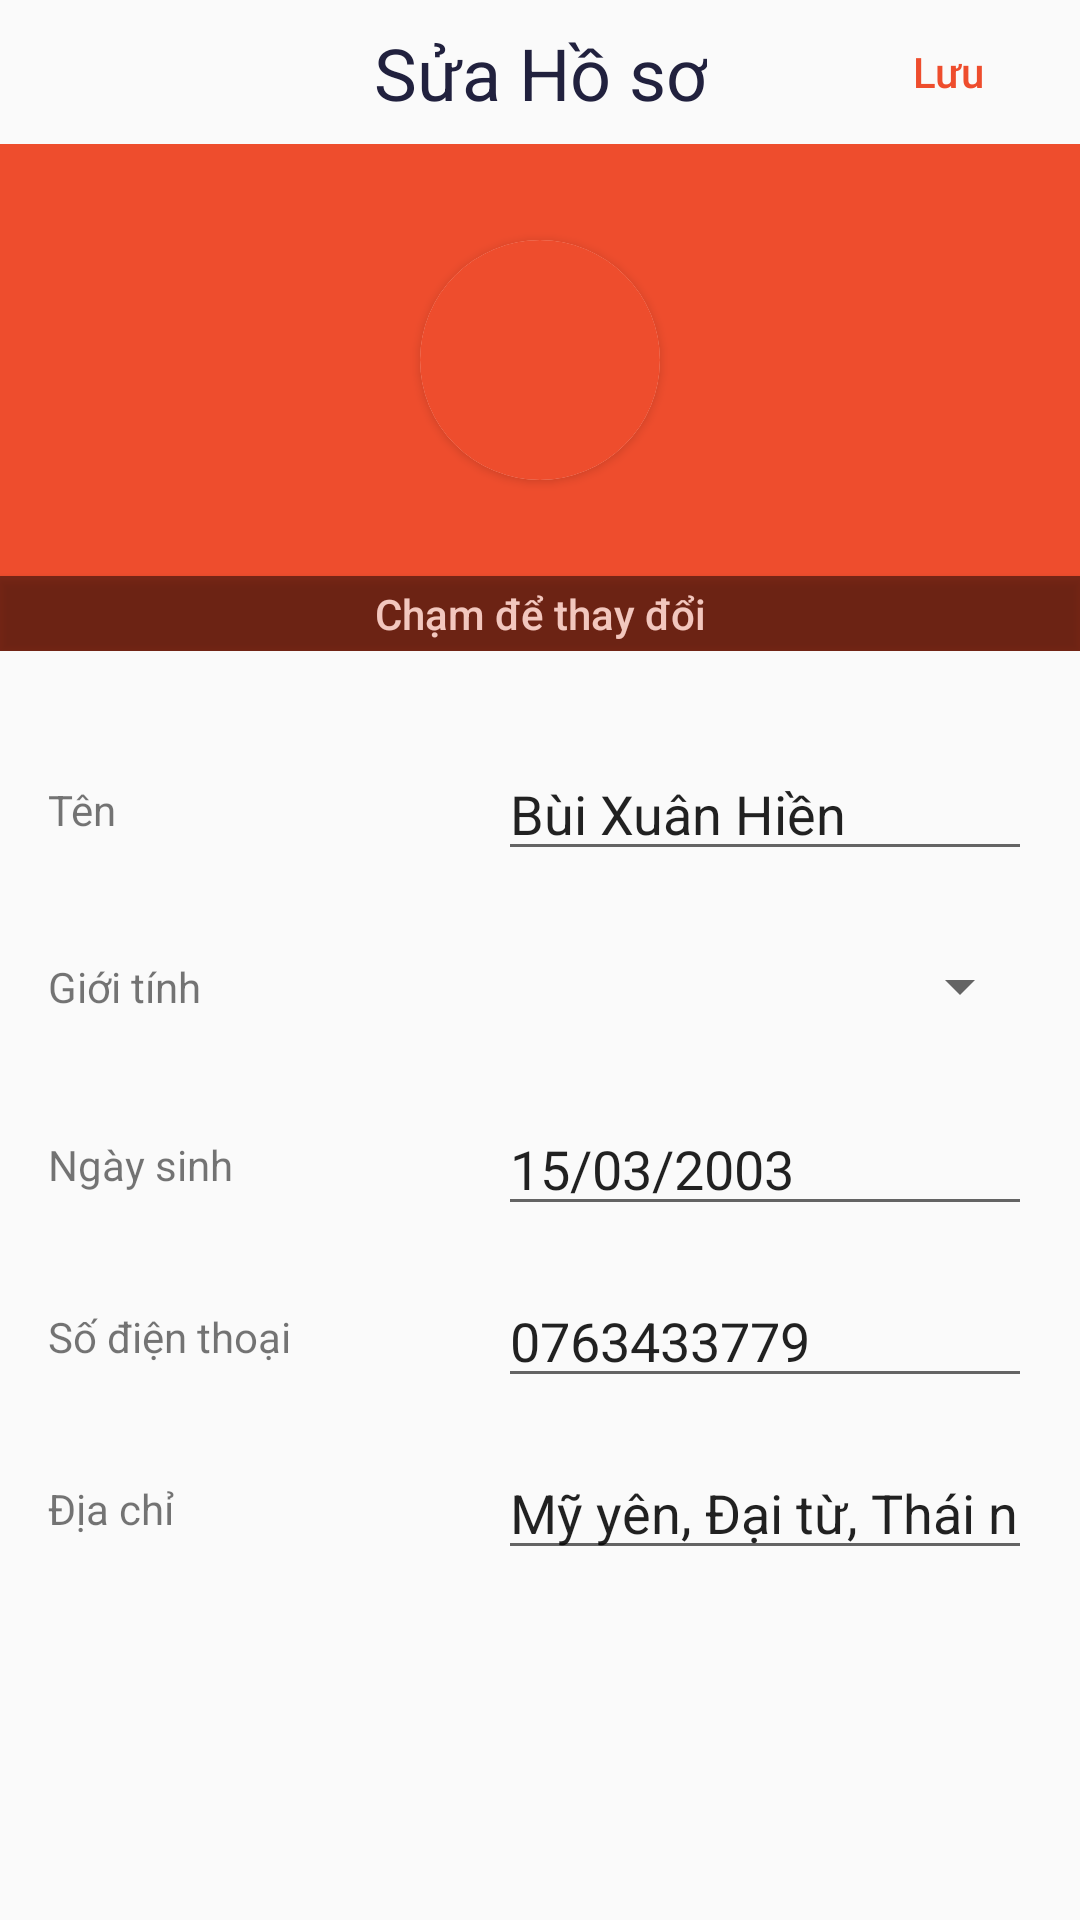

The Android layout XML behind this screen, and the referenced resources:
<!-- AndroidManifest.xml: application theme Theme.Bt_lon -->
<!-- res/layout/activity_profile.xml -->
<?xml version="1.0" encoding="utf-8"?>
<androidx.constraintlayout.widget.ConstraintLayout xmlns:android="http://schemas.android.com/apk/res/android"
    xmlns:app="http://schemas.android.com/apk/res-auto"
    xmlns:tools="http://schemas.android.com/tools"
    android:id="@+id/main"
    android:layout_width="match_parent"
    android:layout_height="match_parent"
    tools:context=".activity.ProfileActivity">

    <androidx.constraintlayout.widget.ConstraintLayout
        android:id="@+id/constraintLayout8"
        android:layout_width="0dp"
        android:layout_height="wrap_content"
        app:layout_constraintEnd_toEndOf="parent"
        app:layout_constraintStart_toStartOf="parent"
        app:layout_constraintTop_toTopOf="parent">

        <ImageView
            android:id="@+id/imageBackEditInfor"
            android:layout_width="wrap_content"
            android:layout_height="wrap_content"
            android:layout_marginStart="16dp"
            android:scaleX="1.2"
            android:scaleY="1.2"
            android:src="@drawable/baseline_keyboard_backspace_24"
            app:layout_constraintBottom_toBottomOf="parent"
            app:layout_constraintStart_toStartOf="parent"
            app:layout_constraintTop_toTopOf="parent"
            app:tint="#ee4d2d" />

        <TextView
            android:id="@+id/textView8"
            android:layout_width="wrap_content"
            android:layout_height="wrap_content"
            android:text="Sửa Hồ sơ"
            android:textColor="@color/color_name_product"
            android:textSize="24sp"
            app:layout_constraintBottom_toBottomOf="parent"
            app:layout_constraintEnd_toEndOf="parent"
            app:layout_constraintStart_toStartOf="parent"
            app:layout_constraintTop_toTopOf="parent" />

        <Button
            android:id="@+id/btnDone"
            android:layout_width="wrap_content"
            android:layout_height="wrap_content"
            android:background="@color/color_transparent"
            android:text="Lưu"
            android:textAllCaps="false"
            android:textColor="@color/color_primary"
            app:layout_constraintBottom_toBottomOf="parent"
            app:layout_constraintEnd_toEndOf="parent"
            app:layout_constraintTop_toTopOf="parent" />
    </androidx.constraintlayout.widget.ConstraintLayout>

    <androidx.constraintlayout.widget.ConstraintLayout
        android:id="@+id/constraintLayout9"
        android:layout_width="0dp"
        android:layout_height="wrap_content"
        android:background="@color/color_primary"
        app:layout_constraintEnd_toEndOf="parent"
        app:layout_constraintStart_toStartOf="parent"
        app:layout_constraintTop_toBottomOf="@+id/constraintLayout8">

        <androidx.cardview.widget.CardView
            android:id="@+id/cardView"
            android:layout_width="80dp"
            android:layout_height="80dp"
            android:layout_marginTop="32dp"
            android:background="@color/color_transparent"
            app:cardCornerRadius="999dp"
            app:layout_constraintEnd_toEndOf="parent"
            app:layout_constraintStart_toStartOf="parent"
            app:layout_constraintTop_toTopOf="parent"
            tools:ignore="MissingConstraints">

            <ImageView
                android:id="@+id/imgEditAccount"
                android:layout_width="match_parent"
                android:layout_height="match_parent"
                android:background="@color/color_primary"
                android:scaleType="centerCrop" />

        </androidx.cardview.widget.CardView>

        <Button
            android:id="@+id/btnChaneImage"
            android:layout_width="0dp"
            android:layout_height="25dp"
            android:layout_marginTop="32dp"
            android:alpha="0.7"
            android:background="@color/transparent_black"
            android:text="Chạm để thay đổi"
            android:textAllCaps="false"
            android:textColor="@color/white"
            app:layout_constraintBottom_toBottomOf="parent"
            app:layout_constraintEnd_toEndOf="parent"
            app:layout_constraintStart_toStartOf="parent"
            app:layout_constraintTop_toBottomOf="@+id/cardView"
            tools:ignore="HardcodedText" />


    </androidx.constraintlayout.widget.ConstraintLayout>

    <androidx.constraintlayout.widget.ConstraintLayout
        android:id="@+id/constraintLayout10"
        android:layout_width="0dp"
        android:layout_height="wrap_content"
        android:layout_marginTop="32dp"
        app:layout_constraintEnd_toEndOf="parent"
        app:layout_constraintStart_toStartOf="parent"
        app:layout_constraintTop_toBottomOf="@+id/constraintLayout9">

        <TextView
            android:id="@+id/textView10"
            android:layout_width="150dp"
            android:layout_height="wrap_content"
            android:layout_marginStart="16dp"
            android:text="Tên"
            app:layout_constraintBottom_toBottomOf="parent"
            app:layout_constraintStart_toStartOf="parent"
            app:layout_constraintTop_toTopOf="parent" />

        <EditText
            android:id="@+id/edtFullName"
            android:layout_width="0dp"
            android:layout_height="wrap_content"
            android:layout_marginEnd="16dp"
            android:ems="10"
            android:inputType="text"
            android:text="Bùi Xuân Hiền"
            app:layout_constraintBottom_toBottomOf="parent"
            app:layout_constraintEnd_toEndOf="parent"
            app:layout_constraintStart_toEndOf="@+id/textView10"
            app:layout_constraintTop_toTopOf="parent" />

    </androidx.constraintlayout.widget.ConstraintLayout>

    <androidx.constraintlayout.widget.ConstraintLayout
        android:id="@+id/constraintLayout11"
        android:layout_width="0dp"
        android:layout_height="45dp"
        android:layout_marginTop="16dp"
        app:layout_constraintEnd_toEndOf="parent"
        app:layout_constraintStart_toStartOf="parent"
        app:layout_constraintTop_toBottomOf="@+id/constraintLayout10">

        <TextView
            android:id="@+id/textView12"
            android:layout_width="150dp"
            android:layout_height="wrap_content"
            android:layout_marginStart="16dp"
            android:text="Giới tính"
            app:layout_constraintBottom_toBottomOf="parent"
            app:layout_constraintStart_toStartOf="parent"
            app:layout_constraintTop_toTopOf="parent" />

        <Spinner
            android:id="@+id/spinnerSex"
            android:layout_width="0dp"
            android:layout_height="0dp"
            android:layout_marginEnd="16dp"
            app:layout_constraintBottom_toBottomOf="parent"
            app:layout_constraintEnd_toEndOf="parent"
            app:layout_constraintStart_toEndOf="@+id/textView12"
            app:layout_constraintTop_toTopOf="parent" />

    </androidx.constraintlayout.widget.ConstraintLayout>

    <androidx.constraintlayout.widget.ConstraintLayout
        android:id="@+id/constraintLayoutBirthDay"
        android:layout_width="0dp"
        android:layout_height="wrap_content"
        android:layout_marginTop="16dp"
        app:layout_constraintEnd_toEndOf="parent"
        app:layout_constraintStart_toStartOf="parent"
        app:layout_constraintTop_toBottomOf="@+id/constraintLayout11">

        <TextView
            android:id="@+id/textView14"
            android:layout_width="150dp"
            android:layout_height="wrap_content"
            android:layout_marginStart="16dp"
            android:text="Ngày sinh"
            app:layout_constraintBottom_toBottomOf="parent"
            app:layout_constraintStart_toStartOf="parent"
            app:layout_constraintTop_toTopOf="parent" />

        <EditText
            android:id="@+id/ediBirthDay"
            android:layout_width="0dp"
            android:layout_height="wrap_content"
            android:layout_marginEnd="16dp"
            android:ems="10"
            android:editable="false"
            android:text="15/03/2003"
            app:layout_constraintBottom_toBottomOf="parent"
            app:layout_constraintEnd_toEndOf="parent"
            app:layout_constraintHorizontal_bias="0.0"
            app:layout_constraintStart_toEndOf="@+id/textView14"
            app:layout_constraintTop_toTopOf="parent"
            app:layout_constraintVertical_bias="0.0" />
    </androidx.constraintlayout.widget.ConstraintLayout>

    <androidx.constraintlayout.widget.ConstraintLayout
        android:id="@+id/constraintLayoutPhone"
        android:layout_width="0dp"
        android:layout_height="wrap_content"
        android:layout_marginTop="16dp"
        app:layout_constraintEnd_toEndOf="parent"
        app:layout_constraintStart_toStartOf="parent"
        app:layout_constraintTop_toBottomOf="@+id/constraintLayoutBirthDay">

        <TextView
            android:id="@+id/textViewphone"
            android:layout_width="150dp"
            android:layout_height="wrap_content"
            android:layout_marginStart="16dp"
            android:text="Số điện thoại"
            app:layout_constraintBottom_toBottomOf="parent"
            app:layout_constraintStart_toStartOf="parent"
            app:layout_constraintTop_toTopOf="parent" />

        <EditText
            android:id="@+id/editPhoneAccount"
            android:layout_width="0dp"
            android:layout_height="wrap_content"
            android:layout_marginEnd="16dp"
            android:ems="10"
            android:inputType="text"
            android:text="0763433779"
            app:layout_constraintBottom_toBottomOf="parent"
            app:layout_constraintEnd_toEndOf="parent"
            app:layout_constraintStart_toEndOf="@+id/textViewphone"
            app:layout_constraintTop_toTopOf="parent" />
    </androidx.constraintlayout.widget.ConstraintLayout>

    <androidx.constraintlayout.widget.ConstraintLayout
        android:layout_width="0dp"
        android:layout_height="wrap_content"
        android:layout_marginTop="16dp"
        app:layout_constraintEnd_toEndOf="parent"
        app:layout_constraintStart_toStartOf="parent"
        app:layout_constraintTop_toBottomOf="@+id/constraintLayoutPhone">

        <TextView
            android:id="@+id/textView15"
            android:layout_width="150dp"
            android:layout_height="wrap_content"
            android:layout_marginStart="16dp"
            android:text="Địa chỉ"
            app:layout_constraintBottom_toBottomOf="parent"
            app:layout_constraintStart_toStartOf="parent"
            app:layout_constraintTop_toTopOf="parent" />

        <EditText
            android:id="@+id/edtAddress"
            android:layout_width="0dp"
            android:layout_height="wrap_content"
            android:layout_marginEnd="16dp"
            android:ems="10"
            android:inputType="text"
            android:text="Mỹ yên, Đại từ, Thái nguyên"
            app:layout_constraintEnd_toEndOf="parent"
            app:layout_constraintStart_toEndOf="@+id/textView15"
            tools:ignore="MissingConstraints" />
    </androidx.constraintlayout.widget.ConstraintLayout>



</androidx.constraintlayout.widget.ConstraintLayout>
<!-- resources referenced by this layout -->
<resources>
  <color name="color_name_product">#21213e</color>
  <color name="color_primary">#ee4d2d</color>
  <color name="color_transparent">#00000000</color>
  <color name="transparent_black">#B3000000</color>
  <color name="white">#FFFFFFFF</color>
  <style name="Theme.Bt_lon" parent="Base.Theme.Bt_lon" />
  <style name="Base.Theme.Bt_lon" parent="Theme.AppCompat.Light.NoActionBar">
          
          
      </style>
</resources>
